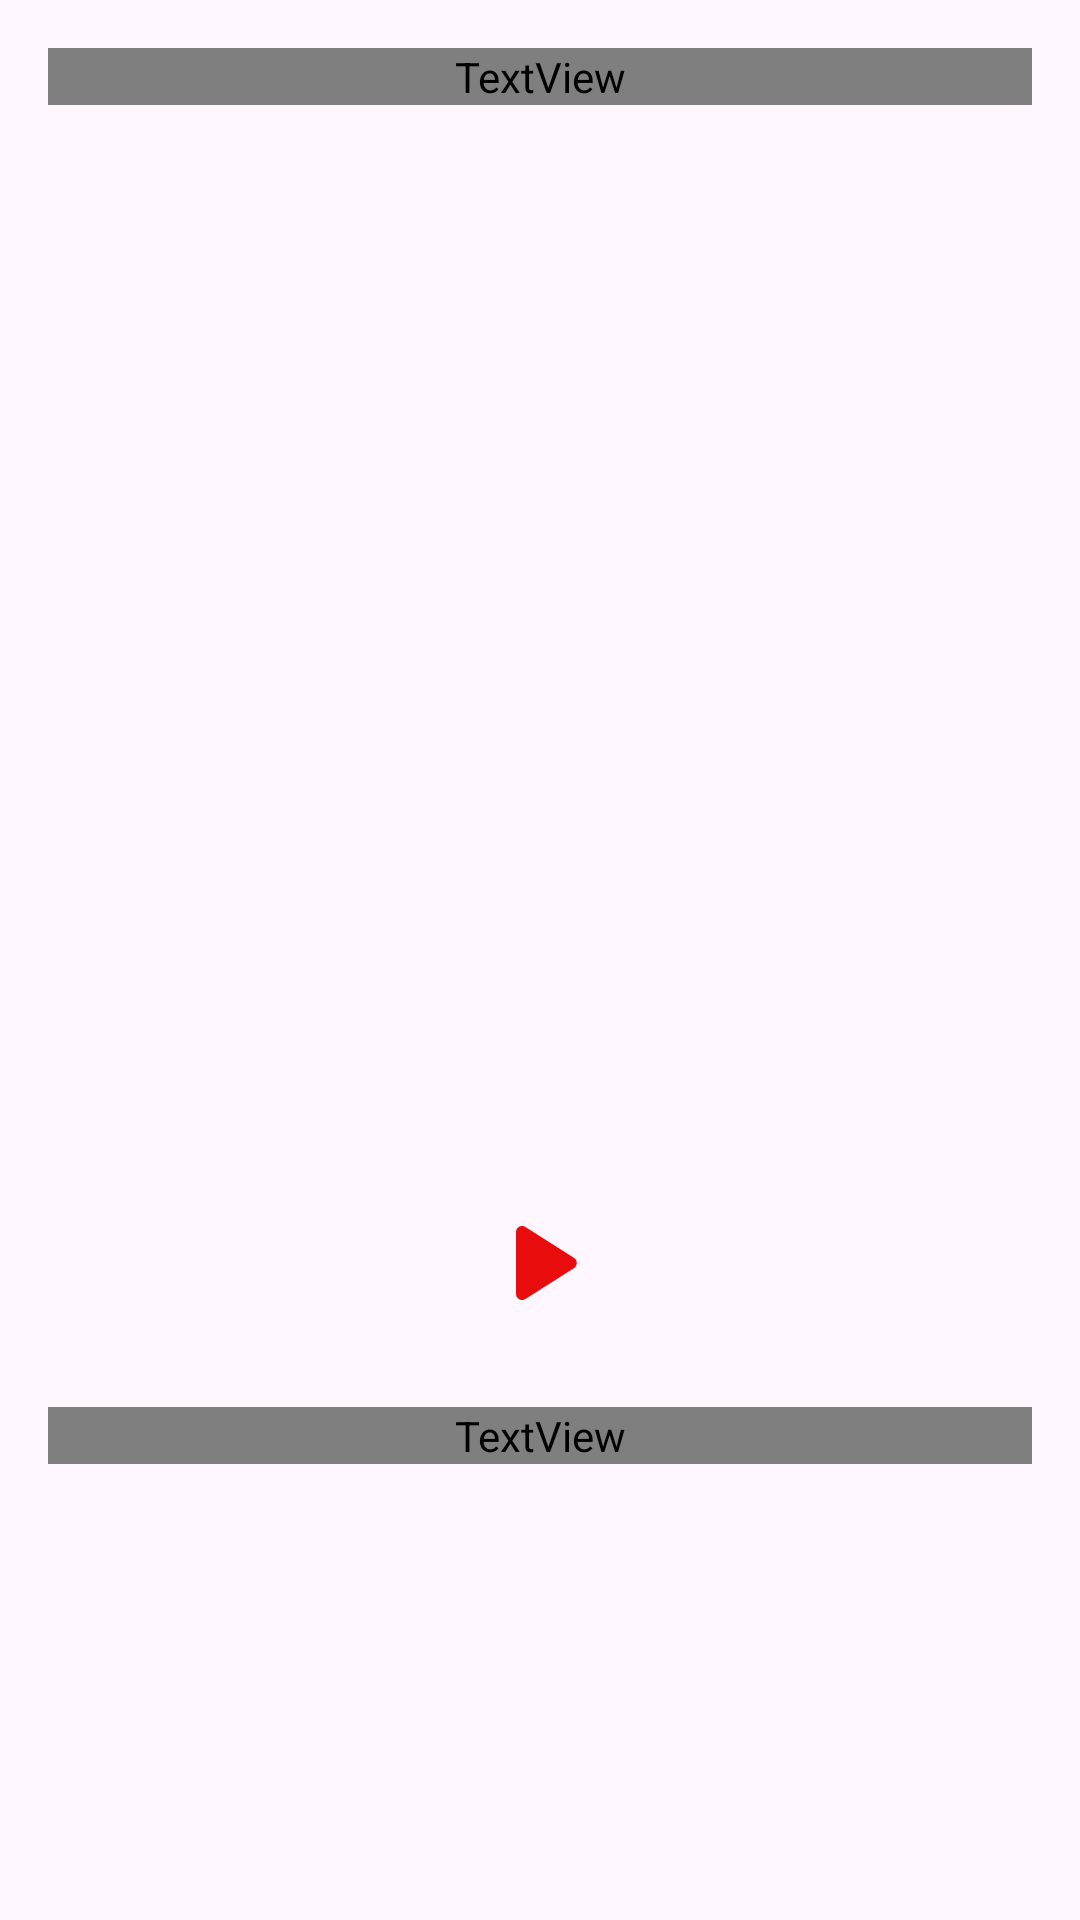

Produce the Android XML layout that renders to this screen, including the resource entries it uses.
<!-- AndroidManifest.xml: application theme Theme.DrukVKL -->
<!-- res/layout/fragment_exhibition.xml -->
<?xml version="1.0" encoding="utf-8"?>
<androidx.constraintlayout.widget.ConstraintLayout
    xmlns:android="http://schemas.android.com/apk/res/android"
    xmlns:app="http://schemas.android.com/apk/res-auto"
    xmlns:tools="http://schemas.android.com/tools"

    tools:ignore="ContentDescription"

    android:layout_width="match_parent"
    android:layout_height="match_parent">

    <androidx.core.widget.NestedScrollView
        android:layout_width="match_parent"
        android:layout_height="wrap_content"

        app:layout_constraintStart_toStartOf="parent"
        app:layout_constraintEnd_toEndOf="parent"
        app:layout_constraintTop_toTopOf="parent">

        <androidx.constraintlayout.widget.ConstraintLayout
            android:layout_width="match_parent"
            android:layout_height="match_parent">

            <TextView
                android:id="@+id/exhibit_title"
                android:layout_width="match_parent"
                android:layout_height="wrap_content"

                android:layout_marginHorizontal="16dp"
                android:layout_marginTop="16dp"
                android:fontFamily="@font/b612"
                android:textColor="@color/primary_text"

                android:textSize="24sp"
                android:textStyle="bold"

                app:layout_constraintEnd_toEndOf="parent"
                app:layout_constraintStart_toStartOf="parent"
                app:layout_constraintTop_toTopOf="parent" />

            <androidx.viewpager2.widget.ViewPager2
                android:id="@+id/exhibit_pager"
                android:layout_width="match_parent"
                android:layout_height="250dp"

                android:layout_marginTop="24dp"

                app:layout_constraintTop_toBottomOf="@id/exhibit_title"
                app:layout_constraintStart_toStartOf="parent"
                app:layout_constraintEnd_toEndOf="parent"/>

            <com.google.android.material.tabs.TabLayout
                android:id="@+id/exhibit_tab"
                android:layout_width="wrap_content"
                android:layout_height="wrap_content"

                app:tabGravity="center"
                app:tabIndicatorHeight="0dp"
                app:tabBackground="@drawable/selector_tab"
                app:tabRippleColor="@android:color/transparent"

                android:layout_marginTop="16dp"
                android:layout_marginHorizontal="16dp"

                app:layout_constraintTop_toBottomOf="@id/exhibit_pager"
                app:layout_constraintStart_toStartOf="parent"
                app:layout_constraintEnd_toEndOf="parent"/>

            <ImageButton
                android:id="@+id/exhibit_play"
                android:layout_width="wrap_content"
                android:layout_height="wrap_content"

                android:src="@drawable/ic_play"
                android:background="@drawable/ripple_rounded"

                android:padding="8dp"

                android:layout_marginTop="16dp"
                android:layout_marginHorizontal="16dp"

                app:layout_constraintStart_toStartOf="parent"
                app:layout_constraintEnd_toEndOf="parent"
                app:layout_constraintTop_toBottomOf="@id/exhibit_tab"/>

            <TextView
                android:id="@+id/exhibit_body"
                android:layout_width="match_parent"
                android:layout_height="wrap_content"

                android:textSize="16sp"
                android:textColor="@color/secondary_text"
                android:fontFamily="@font/b612"

                android:layout_marginHorizontal="16dp"
                android:layout_marginTop="16dp"

                app:layout_constraintTop_toBottomOf="@id/exhibit_play"
                app:layout_constraintStart_toStartOf="parent"
                app:layout_constraintEnd_toEndOf="parent"/>

            <View
                android:layout_width="match_parent"
                android:layout_height="40dp"

                app:layout_constraintTop_toBottomOf="@id/exhibit_body"
                app:layout_constraintStart_toStartOf="parent"
                app:layout_constraintEnd_toEndOf="parent"/>

        </androidx.constraintlayout.widget.ConstraintLayout>

    </androidx.core.widget.NestedScrollView>

</androidx.constraintlayout.widget.ConstraintLayout>
<!-- resources referenced by this layout -->
<resources>
  <color name="primary_text">#1E1E1E</color>
  <color name="secondary_text">#3E3E3E</color>
  <!-- drawable ic_play (drawable) -->
  <vector xmlns:android="http://schemas.android.com/apk/res/android"
      android:width="48dp"
      android:height="48dp"
      android:viewportWidth="960"
      android:viewportHeight="960">
    <path
        android:fillColor="@color/primary_red"
        android:pathData="M320,687L320,273Q320,256 332,244.5Q344,233 360,233Q365,233 370.5,234.5Q376,236 381,239L707,446Q716,452 720.5,461Q725,470 725,480Q725,490 720.5,499Q716,508 707,514L381,721Q376,724 370.5,725.5Q365,727 360,727Q344,727 332,715.5Q320,704 320,687Z"/>
  </vector>
  <!-- drawable ripple_rounded (drawable) -->
  <?xml version="1.0" encoding="utf-8"?>
  <ripple
      xmlns:android="http://schemas.android.com/apk/res/android"
      android:color="@color/primary_ripple">
  
      <item android:id="@android:id/mask">
  
          <shape android:shape="oval">
  
              <solid android:color="?android:colorPrimary"/>
  
          </shape>
  
          <color android:color="@android:color/white"/>
          
      </item>
  
  </ripple>
  <!-- drawable selector_tab (drawable) -->
  <?xml version="1.0" encoding="utf-8"?>
  <selector xmlns:android="http://schemas.android.com/apk/res/android">
      <item android:drawable="@drawable/tab_active" android:state_selected="true"/>
      <item android:drawable="@drawable/tab_inactive" android:state_selected="false"/>
  </selector>
  <style name="Theme.DrukVKL" parent="Base.Theme.DrukVKL" />
  <color name="primary_red">#E80C0C</color>
  <color name="primary_ripple">#99AAAAAA</color>
  <!-- drawable tab_active (drawable) -->
  <?xml version="1.0" encoding="utf-8"?>
  <layer-list xmlns:android="http://schemas.android.com/apk/res/android">
  
      <item>
  
          <shape
              android:innerRadius="0dp"
              android:thickness="8dp"
              android:useLevel="false"
              android:shape="ring">
  
              <solid android:color="@color/primary_red"/>
  
          </shape>
  
      </item>
  
  </layer-list>
  <!-- drawable tab_inactive (drawable) -->
  <?xml version="1.0" encoding="utf-8"?>
  <layer-list xmlns:android="http://schemas.android.com/apk/res/android">
  
      <item>
  
          <shape
              android:innerRadius="0dp"
              android:thickness="8dp"
              android:useLevel="false"
              android:shape="ring">
  
              <solid android:color="@color/primary_ripple"/>
  
          </shape>
  
      </item>
  
  </layer-list>
  <style name="Base.Theme.DrukVKL" parent="Theme.Material3.DayNight.NoActionBar">
          
          
      </style>
</resources>
